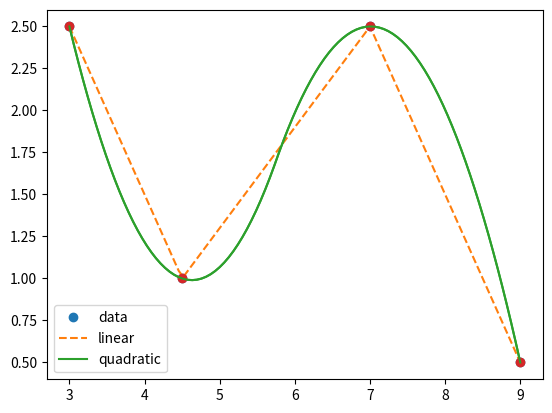

Reproduce this figure in Python. (Note: this script raises an exception after producing the figure.)
# Scipy has functions for interpolation we can use for splines

from scipy import interpolate as itp 
import numpy as np
import matplotlib.pyplot as plt

# Consider the example from the class.

X = [3,4.5,7,9]
Y = [2.5,1,2.5,0.5]


# The interp1d function will take the X and Y data and return an interpolating spline function 
f = itp.interp1d(X, Y)
f2 = itp.interp1d(X, Y, kind='quadratic')

x_line = np.linspace(3,9,100, endpoint = True)
plt.plot(X, Y,  'o' , x_line, f(x_line), '--', x_line, f2(x_line), '-')
plt.legend(['data', 'linear', 'quadratic'], loc='best')
plt.show()



# Scipy also has other ways to find splines. Here's another example.
# The splrep function calculates splines for X and Y with degree k. 

spl = itp.splrep(X, Y, k = 2)

# If we print spl we see it's hard to interpret the output, though the value of k does appear at the end 
# (you can test this by changing k).
print(spl)



# The function splev makes sense of the output of splrep and uses it to find the associated interpolating function. 

plt.plot(X, Y, 'o', x_line,  itp.splev(x_line, spl), 'tab:green')
plt.show()




# We can implement the function from the slides ourselves.

# This function returns the interpolating function created from splines of degree k. 
# This should work correctly for small values of k, e.g. = 1,2,3 etc. For large values linalg.solve doesn't work properly.
# x_points needs to be arranged in order of size for this to work properly.
def spline_int(x_points, y_points, k = 1):
    n = len(x_points) -1
    M = np.zeros(((k+1)*n - (k-1), (k+1)*n))
    Y = np.zeros((k+1)*n - (k-1))
    # Now we add rows to M corresponding to the condition that splines pass through points in the data.
    for i in range(0,n):
        for j in range(k+1):
            M[2*i,(k+1)*i+j] = x_points[i]**(k-j)
            M[2*i+1,(k+1)*i+j] = x_points[i+1]**(k-j)
        Y[2*i] = y_points[i]
        Y[2*i+1] = y_points[i+1]
    # now we add rows corresponding to the conditions on equality of derivatives
    # d will track which derivative we are taking
    for d in range(1, k):
        # i will track which knot we are using
        for i in range(0,n-1):
            # Note that there are k+1-d terms are in the dth derivative
            # We add entries to M for each j in this range 
            for j in range(k+1-d):
                M[2*n + (d-1)*(n-1) + i, (k+1)*i+j] = (np.math.factorial(k-j)/np.math.factorial(k-j-d))*x_points[i+1]**(k-d-j)
                M[2*n + (d-1)*(n-1) + i, (k+1)*i+j+k+1] = -(np.math.factorial(k-j)/np.math.factorial(k-j-d))*x_points[i+1]**(k-d-j)
    # For k > 1 we need to trim some columns off M to represent setting some parameters to 0 to make the system solvable.
    M = np.delete(M, np.s_[0:k-1], 1)
    # We create an array of the parameters we set to zero.
    params = np.zeros(k-1)
    params = np.concatenate((params,np.linalg.solve(M,Y)))
    # Now we have the parameters we will define the function that spline_int will return.
    # This function f, which given a suitable value of x will return the value of the interpolating 
    # function at x (using the splines defined using params as created above)
    def f(values):
        # To make drawing graphs easier we want f to take as inputs either numbers or arrays of numbers, so we have to 
        # code for two cases. This isn't very neat, but it seems to be how numpy does it internally for things like numpy.sin.
        values = np.asarray(values)
        if values.ndim == 0:
            if values < min(x_points) or values > max(x_points):
                return 'out of range'
            else:
                spline_num = 0
                for i in range(n):
                    if values > x_points[i]:
                        spline_num = i
                    else:
                        break
                result = 0
                for j in range(k+1):
                    result += params[(k+1)*spline_num + j]*(values**(k-j))
                return  result
        else:
            y = []
            for x in values:
                result = 0
                if x < min(x_points) or x > max(x_points):
                    return 'out of range'
                else:
                    spline_num = 0
                    for i in range(n):
                        if x > x_points[i]:
                            spline_num = i
                        else:
                            break                
                for j in range(k+1):
                    result += params[(k+1)*spline_num + j]*(x**(k-j))
                y.append(result)
            return y    
    return f

# You can change the value of k in the definition of y_line to draw splines with polynomials of different degrees.
# You can check the output for k=1 agrees with the output from the first cell.
y_line = spline_int(X,Y,k=2)(x_line)
plt.plot(X, Y, 'o', x_line, y_line, 'tab:green')
plt.show()

# You can experiment by using different (x,y) data and different values of k.
    

# Given the values X_new and Y_new, write a function that will find the parameters of the linear splines (a_1,b_1,...,a_n,b_n).
# You can use the code from the previous cell as a guide, but you will have to make some modifications.
# For reference, I think the correct output should be [ -4.  10.  10. -18.  -2.  18.   0.  10.  -7.  45.]

X2 = [1,2,3,4,5,6]
Y2 = [6,2,12,10,10,3]

def find_params(x_points, y_points):
    #TODO
    return

print(find_params(X2,Y2))







